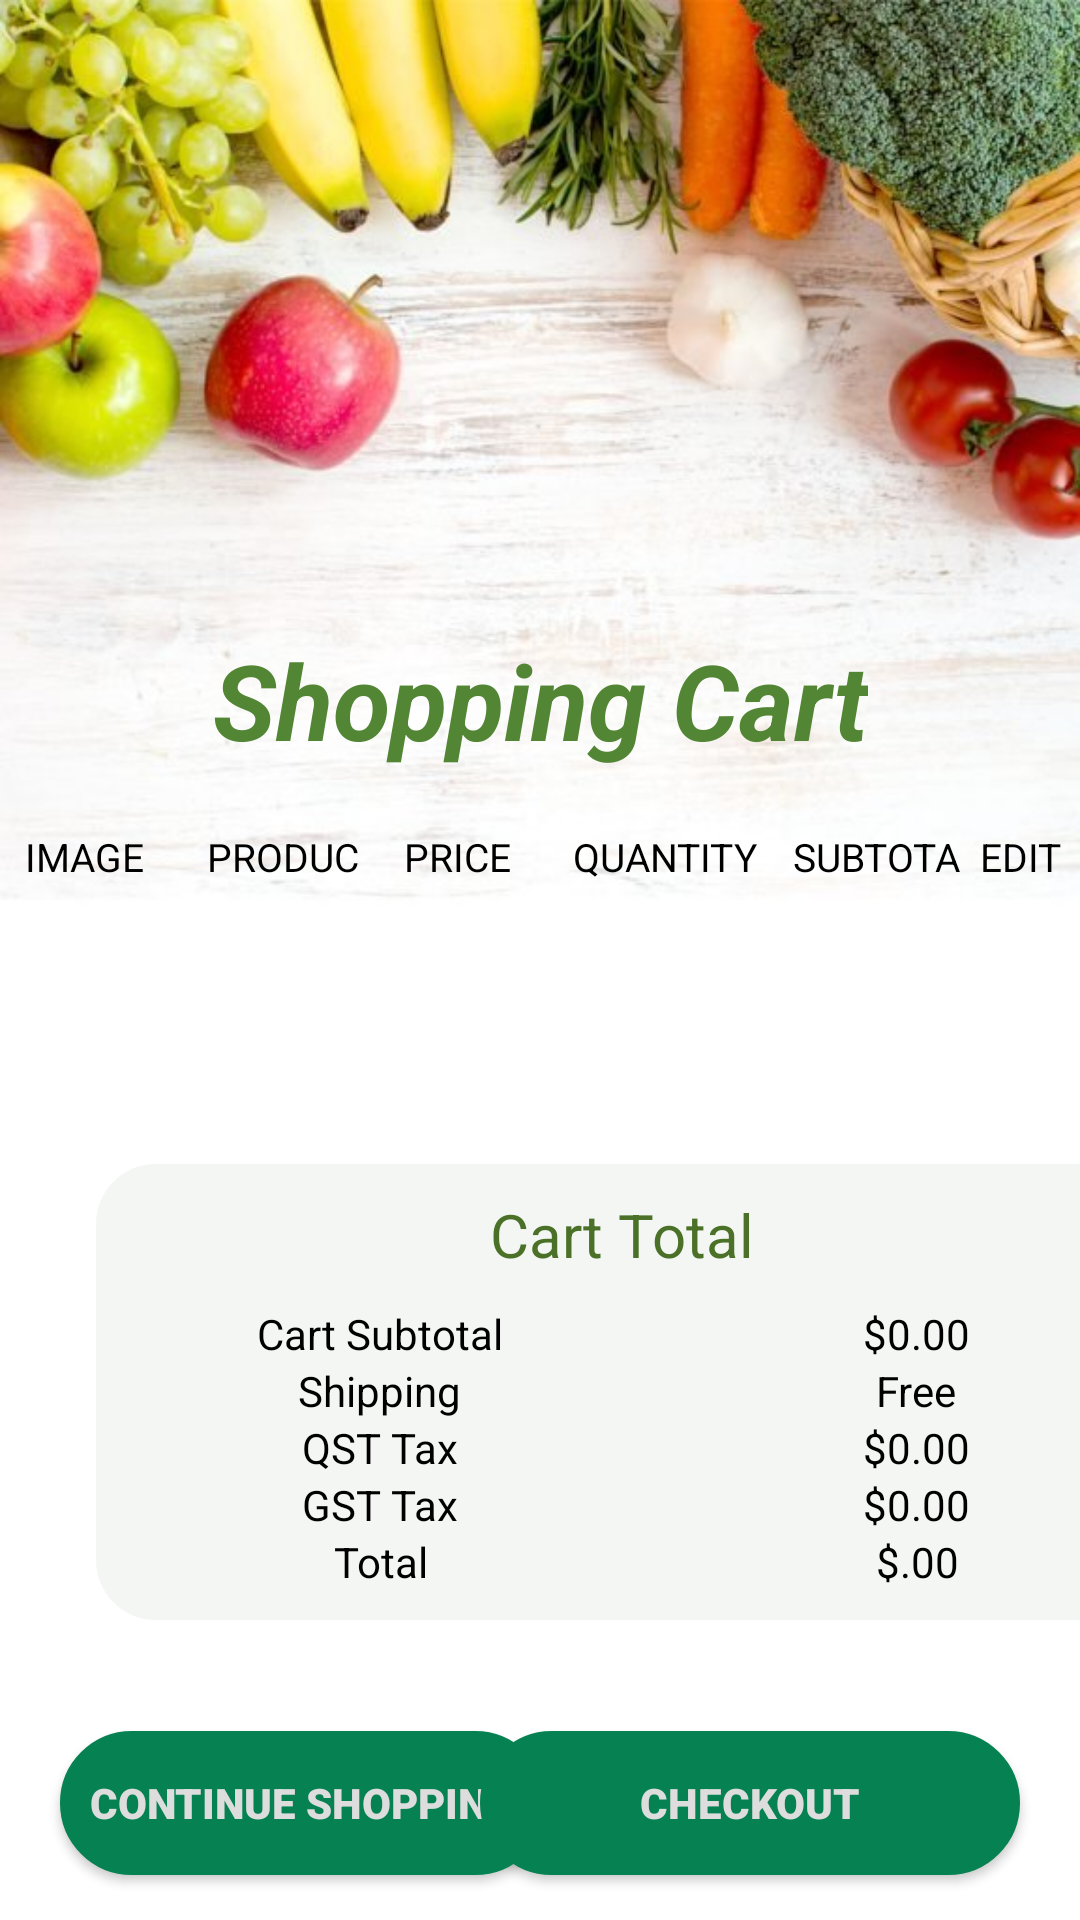

Produce the Android XML layout that renders to this screen, including the resource entries it uses.
<!-- AndroidManifest.xml: application theme Theme.PrjFarmFreshV1 -->
<!-- res/layout/activity_shopping_cart.xml -->
<?xml version="1.0" encoding="utf-8"?>
<androidx.constraintlayout.widget.ConstraintLayout xmlns:android="http://schemas.android.com/apk/res/android"
    xmlns:app="http://schemas.android.com/apk/res-auto"
    xmlns:tools="http://schemas.android.com/tools"
    android:layout_width="match_parent"
    android:layout_height="match_parent"
    android:background="@drawable/bg115"
    tools:context=".ShoppingCartActivity">

    <TextView
        android:id="@+id/tvTitle"
        android:layout_width="wrap_content"
        android:layout_height="wrap_content"
        android:text="Shopping Cart"
        app:layout_constraintTop_toTopOf="parent"
        app:layout_constraintLeft_toLeftOf="parent"
        app:layout_constraintRight_toRightOf="parent"
        android:layout_marginTop="210dp"
        android:textSize="35sp"
        android:textColor="#528534"
        android:textStyle="bold|italic"/>

    <LinearLayout
        android:id="@+id/llCartHeader"
        android:layout_width="match_parent"
        android:layout_height="20dp"
        android:layout_marginTop="20dp"
        android:orientation="horizontal"
        app:layout_constraintStart_toStartOf="parent"
        app:layout_constraintTop_toBottomOf="@+id/tvTitle"
        >

        <TextView
            android:id="@+id/textView2"

            android:layout_weight="1"
            style="@style/style_shoppingCartListHeader"
            android:text="IMAGE" />

        <TextView
            android:id="@+id/textView5"

            android:layout_weight="1"
            android:layout_marginLeft="10dp"
            style="@style/style_shoppingCartListHeader"
            android:text="PRODUCT" />

        <TextView
            android:id="@+id/textView6"

            android:paddingLeft="3dp"
            style="@style/style_shoppingCartListHeader"
            android:text="PRICE" />

        <TextView
            android:id="@+id/textView7"

            style="@style/style_shoppingCartListHeader"
            android:layout_weight="1.5"
            android:text="QUANTITY" />

        <TextView
            android:id="@+id/textView8"

            style="@style/style_shoppingCartListHeader"
            android:text="SUBTOTAL" />

        <TextView
            android:id="@+id/tvShoppingCartEditTitle"
            style="@style/style_shoppingCartListHeader"
            android:layout_weight="0.7"
            android:text="EDIT" />
    </LinearLayout>

    <ListView
        android:id="@+id/lvCart"
        android:layout_width="match_parent"
        android:layout_height="wrap_content"

        app:layout_constraintLeft_toLeftOf="parent"
        app:layout_constraintTop_toBottomOf="@+id/llCartHeader">

    </ListView>

    <TableLayout
        android:id="@+id/tableCartTotal"
        android:layout_width="350dp"
        android:layout_height="wrap_content"
        android:background="@drawable/table_radius"
        app:layout_constraintStart_toStartOf="parent"
        app:layout_constraintBottom_toBottomOf="parent"
        android:layout_marginBottom="100dp"
        android:layout_marginLeft="32dp"
        android:padding="10dp"
        android:stretchColumns="*"
        >

        <TableRow
            android:layout_width="match_parent"
            android:layout_height="match_parent"
            android:layout_marginBottom="10dp"
            android:gravity="center">

            <TextView
                android:id="@+id/textView11"
                android:layout_width="wrap_content"
                android:layout_height="wrap_content"
                android:gravity="center"
                android:textColor="#4B7027"
                android:textSize="20dp"
                android:text="Cart Total" />
        </TableRow>

        <TableRow
            android:layout_width="match_parent"
            android:layout_height="match_parent">

            <TextView
                android:id="@+id/textView16"
                android:text="Cart Subtotal"
                android:gravity="center"
                android:layout_marginRight="28dp"
                style="@style/style_cartTotalTableData"/>



            <TextView
                android:id="@+id/tvCartSubtotal"
                android:gravity="center"

                style="@style/style_cartTotalTableData"

                android:text="$0.00" />
        </TableRow>


        <TableRow
            android:layout_width="match_parent"
            android:layout_height="match_parent">

            <TextView
                android:id="@+id/textView12"
                android:gravity="center"
                android:layout_marginRight="28dp"

                style="@style/style_cartTotalTableData"
                android:text="Shipping" />

            <TextView
                android:id="@+id/tvShipping"
                android:gravity="center"

                style="@style/style_cartTotalTableData"
                android:text="Free" />
        </TableRow>

        <TableRow
            android:layout_width="match_parent"
            android:layout_height="match_parent">

            <TextView
                android:id="@+id/textView14"
                android:gravity="center"
                android:layout_marginRight="28dp"

                style="@style/style_cartTotalTableData"
                android:text="QST Tax" />

            <TextView
                android:id="@+id/tvQST"
                style="@style/style_cartTotalTableData"
                android:gravity="center"

                android:text="$0.00" />
        </TableRow>

        <TableRow
            android:layout_width="match_parent"
            android:layout_height="match_parent">

            <TextView
                android:id="@+id/textView18"
                android:gravity="center"
                android:layout_marginRight="28dp"
                style="@style/style_cartTotalTableData"
                android:text="GST Tax" />

            <TextView
                android:id="@+id/tvGST"
                android:gravity="center"
                style="@style/style_cartTotalTableData"
                android:text="$0.00" />
        </TableRow>

        <TableRow
            android:layout_width="match_parent"
            android:gravity="center"
            android:layout_marginRight="28dp"

            android:layout_height="match_parent">

            <TextView
                android:id="@+id/textView20"
                android:gravity="center"
                style="@style/style_cartTotalTableData"
                android:text="Total" />

            <TextView
                android:id="@+id/tvTotalAdminDetailOrder"
                android:gravity="center"
                android:layout_marginLeft="28dp"
                style="@style/style_cartTotalTableData"
                android:text="$.00" />
        </TableRow>
    </TableLayout>

    <Button
        android:id="@+id/btnCS"
        android:layout_width="wrap_content"
        android:layout_height="wrap_content"
        android:layout_marginLeft="20dp"
        android:layout_marginBottom="15dp"
        android:backgroundTint="#068151"
        android:background="@drawable/button_pressed"
        android:fontFamily="sans-serif-black"
        android:padding="10dp"
        android:text="Continue Shopping"
        android:textColor="#ddd"
        app:layout_constraintBottom_toBottomOf="parent"
        app:layout_constraintLeft_toLeftOf="parent" />

    <Button
        android:id="@+id/btnCheckout"
        android:layout_width="180dp"
        android:layout_height="wrap_content"
        app:layout_constraintBottom_toBottomOf="parent"
        app:layout_constraintRight_toRightOf="parent"
        android:layout_marginRight="20dp"
        android:layout_marginBottom="15dp"
        android:text="Checkout"
        android:textColor="#ddd"
        android:fontFamily="sans-serif-black"
        android:backgroundTint="#068151"
        android:background="@drawable/button_pressed"/>

</androidx.constraintlayout.widget.ConstraintLayout>
<!-- resources referenced by this layout -->
<resources>
  <!-- drawable bg115: jpg bitmap (drawable, 54842 bytes) -->
  <!-- drawable button_pressed (drawable) -->
  <?xml version="1.0" encoding="utf-8"?>
  <shape xmlns:android="http://schemas.android.com/apk/res/android">
      <solid android:color="#8BC34A"></solid>
      <stroke android:color="#131412" android:width="2dp"></stroke>
      <corners android:radius="90dp"></corners>
  
  </shape>
  <!-- drawable table_radius (drawable) -->
  <?xml version="1.0" encoding="utf-8"?>
  <shape xmlns:android="http://schemas.android.com/apk/res/android">
      <solid android:color="#99ECF0EB"/>
      <corners android:radius="60px"/>
      <padding android:left="0dp" android:top="0dp" android:right="0dp" android:bottom="0dp" />
  </shape>
  <style name="style_cartTotalTableData">
          <item name="android:layout_height">match_parent</item>
          <item name="android:layout_width">match_parent</item>
          <item name="android:textColor">@color/black</item>
  
          <item name="android:paddingLeft">5dp</item>
      </style>
  <style name="style_shoppingCartListHeader">
          <item name="android:gravity">center</item>
          <item name="android:layout_weight">1</item>
          <item name="android:layout_height">wrap_content</item>
          <item name="android:layout_width">0dp</item>
          <item name="android:textSize">13sp</item>
          <item name="android:textColor">@color/black</item>
          <item name="android:focusableInTouchMode">false</item>
          <item name="android:clickable">false</item>
          <item name="android:focusable">false</item>
  
      </style>
  <style name="Theme.PrjFarmFreshV1" parent="Theme.AppCompat.Light.NoActionBar">
          
          <item name="colorPrimary">@color/purple_500</item>
          <item name="colorPrimaryVariant">@color/purple_700</item>
          <item name="colorOnPrimary">@color/white</item>
          
          <item name="colorSecondary">@color/teal_200</item>
          <item name="colorSecondaryVariant">@color/teal_700</item>
          <item name="colorOnSecondary">@color/black</item>
          
          <item name="android:statusBarColor">?attr/colorPrimaryVariant</item>
          
      </style>
  <color name="black">#FF000000</color>
  <color name="purple_500">#FF6200EE</color>
  <color name="purple_700">#FF3700B3</color>
  <color name="white">#FFFFFFFF</color>
  <color name="teal_200">#FF03DAC5</color>
  <color name="teal_700">#FF018786</color>
</resources>
